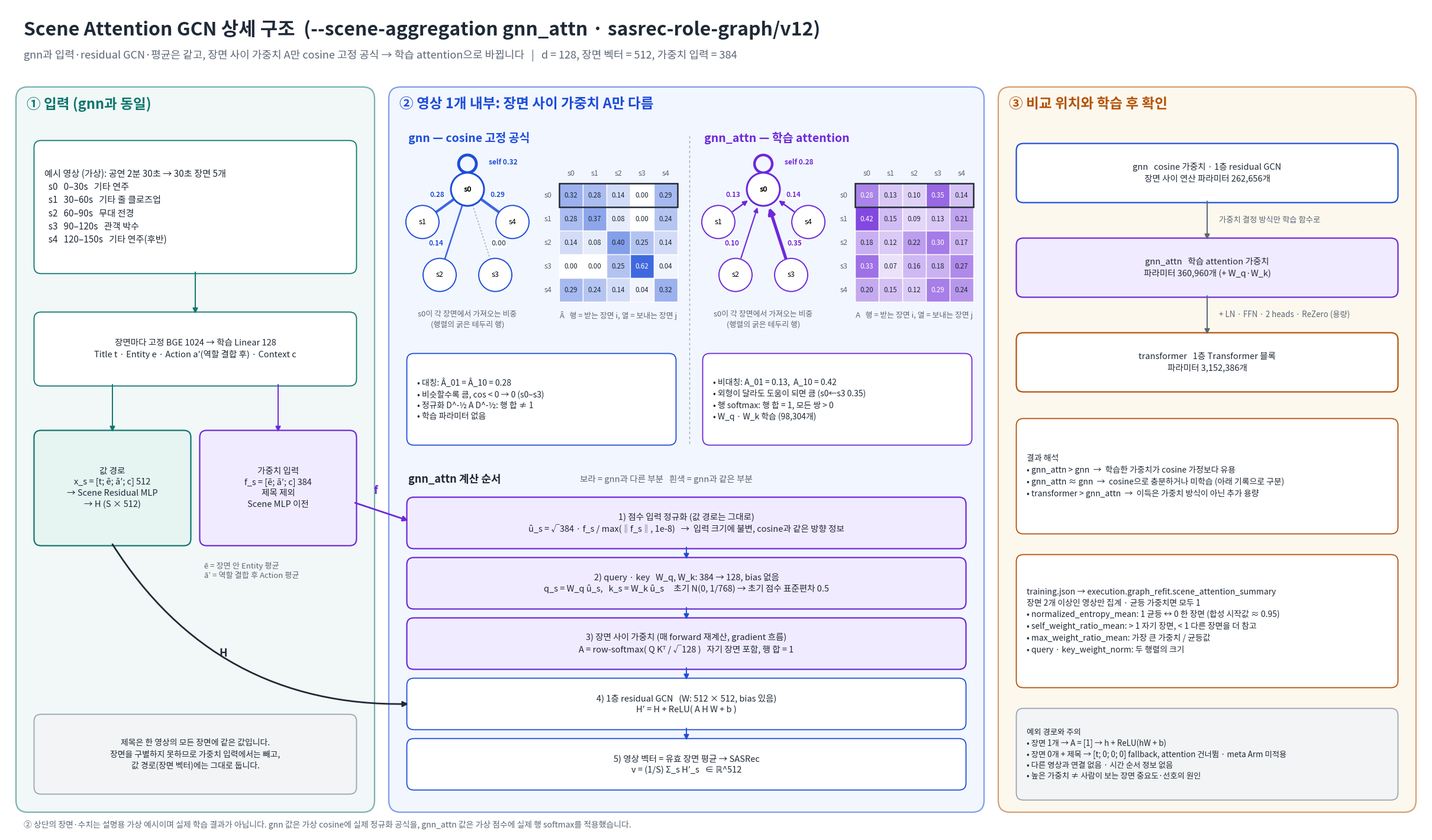

This chart was generated by the following Python code: (Note: this script raises an exception after producing the figure.)
"""Draw a detailed view of the attention scene GCN (gnn_attn aggregation) against gnn.

Run: python docs/design/generate_gnn_attn_detail_diagram.py
Requires matplotlib and a Noto Sans CJK font; no model is executed.
Mirrors src/validation/scene_attention.py, scene_gcn.py and graph_context.py (sasrec-role-graph/v12).
The example scenes and weights are illustrative: gnn applies its real normalization to made-up
cosines, and gnn_attn applies a real row softmax to made-up logits; neither is a trained result.
"""

import math
from pathlib import Path

import matplotlib
import numpy as np

matplotlib.use("Agg")
import matplotlib.pyplot as plt
from matplotlib.patches import Circle, FancyArrowPatch, FancyBboxPatch, Rectangle

plt.rcParams["font.family"] = ["Noto Sans CJK JP", "DejaVu Sans"]

INK, MUTED, LINE = "#1f2a37", "#5b6675", "#9aa5b1"
TEAL, TEAL_BG = "#0f766e", "#e6f4f2"
BLUE, BLUE_BG = "#1d4ed8", "#e8efff"
PURPLE, PURPLE_BG = "#6d28d9", "#f1ebff"
AMBER, AMBER_BG = "#b45309", "#fdf3e1"
GREY_BG = "#f3f4f6"

SCENES = ["기타 연주", "기타 줄 클로즈업", "무대 전경", "관객 박수", "기타 연주(후반)"]

# gnn: illustrative clipped cosines, then the real D^-1/2 A D^-1/2 with unit self-loops.
cosine = np.eye(5)
for (i, j), value in {(0, 1): .8, (0, 2): .4, (0, 3): 0, (0, 4): .9, (1, 2): .2, (1, 3): 0,
                      (1, 4): .7, (2, 3): .5, (2, 4): .4, (3, 4): .1}.items():
    cosine[i, j] = cosine[j, i] = value
degree = cosine.sum(1)
GNN = cosine / np.sqrt(np.outer(degree, degree))
# gnn_attn: illustrative logits q_i·k_j/√128, then the real row softmax.
logits = np.array([[1.0, 0.2, 0.0, 1.2, 0.3],
                   [1.5, 0.5, 0.0, 0.3, 0.8],
                   [0.4, 0.0, 0.6, 0.9, 0.3],
                   [1.1, -0.5, 0.4, 0.5, 0.9],
                   [0.6, 0.3, 0.1, 1.0, 0.8]])
ATTN = np.exp(logits) / np.exp(logits).sum(1, keepdims=True)

fig = plt.figure(figsize=(24, 14), dpi=150)
ax = fig.add_axes([0, 0, 1, 1])
ax.set_xlim(0, 240)
ax.set_ylim(0, 140)
ax.axis("off")


def box(x, y, w, h, text, *, fc="white", ec=LINE, size=11, color=INK, weight="normal", lw=1.3,
        ha="center"):
    ax.add_patch(FancyBboxPatch((x, y), w, h, boxstyle="round,pad=0.25,rounding_size=1.2",
                                fc=fc, ec=ec, lw=lw))
    tx = x + w / 2 if ha == "center" else x + 1.5
    ax.text(tx, y + h / 2, text, ha=ha, va="center", fontsize=size, color=color,
            weight=weight, linespacing=1.4)


def arrow(x1, y1, x2, y2, *, color=MUTED, lw=1.4, rad=0.0, ls="-", scale=13):
    ax.add_patch(FancyArrowPatch((x1, y1), (x2, y2), arrowstyle="-|>", mutation_scale=scale,
                                 color=color, lw=lw, linestyle=ls,
                                 connectionstyle=f"arc3,rad={rad}", shrinkA=0, shrinkB=0))


def panel(x, y, w, h, title, color, bg):
    ax.add_patch(FancyBboxPatch((x, y), w, h, boxstyle="round,pad=0.3,rounding_size=2",
                                fc=bg, ec=color, lw=1.6, alpha=0.55))
    ax.text(x + 1.5, y + h - 2.6, title, fontsize=17, weight="bold", color=color, va="center")


def mix(color, amount):
    rgb = np.array(matplotlib.colors.to_rgb(color))
    return tuple(1 - amount * (1 - rgb))


def heatmap(x0, top, matrix, color, caption):
    cell = 4.0
    peak = matrix.max()
    for i in range(5):
        ax.text(x0 - 1.2, top - cell * (i + 0.5), f"s{i}", ha="right", va="center", fontsize=9,
                color=MUTED)
        ax.text(x0 + cell * (i + 0.5), top + 1.3, f"s{i}", ha="center", fontsize=9, color=MUTED)
        for j in range(5):
            amount = 0.85 * matrix[i, j] / peak
            ax.add_patch(Rectangle((x0 + cell * j, top - cell * (i + 1)), cell, cell,
                                   fc=mix(color, amount), ec="white", lw=1))
            ax.text(x0 + cell * (j + 0.5), top - cell * (i + 0.5), f"{matrix[i, j]:.2f}",
                    ha="center", va="center", fontsize=8.3,
                    color="white" if amount > 0.55 else INK)
    ax.add_patch(Rectangle((x0, top - cell), cell * 5, cell, fc="none", ec=INK, lw=1.8))
    ax.text(x0 + cell * 2.5, top - cell * 5 - 1.6, caption, ha="center", va="top", fontsize=9.3,
            color=MUTED, linespacing=1.35)


def focus_graph(cx, cy, row, color, directed):
    """Weights scene s0 reads from every scene (row s0 of the matrix)."""
    r = 8
    pos = [(cx + r * math.cos(math.pi / 2 + 2 * math.pi * k / 5),
            cy + r * math.sin(math.pi / 2 + 2 * math.pi * k / 5)) for k in range(5)]
    for j in range(1, 5):
        (x0, y0), (x1, y1) = pos[0], pos[j]
        if row[j] < 1e-9:
            ax.plot([x0, x1], [y0, y1], color=LINE, lw=1, ls=(0, (2, 2)), zorder=1)
        elif directed:
            length = math.hypot(x1 - x0, y1 - y0)
            ux, uy = (x0 - x1) / length, (y0 - y1) / length
            arrow(x1 + ux * 3, y1 + uy * 3, x0 - ux * 3.2, y0 - uy * 3.2, color=color,
                  lw=0.6 + 9 * row[j], scale=10 + 14 * row[j])
        else:
            ax.plot([x0, x1], [y0, y1], color=color, lw=0.6 + 9 * row[j], alpha=0.85, zorder=1)
        # Offset the label perpendicular to the edge, away from the graph centre; inner edges
        # (to s2, s3) place it lower so it clears the s1/s4 nodes.
        t = 0.5 if j in (1, 4) else 0.68
        mx, my = x0 + t * (x1 - x0), y0 + t * (y1 - y0)
        nx, ny = -(y1 - y0), x1 - x0
        norm = math.hypot(nx, ny)
        side = 1 if (mx - cx) * nx + (my - cy) * ny >= 0 else -1
        ax.text(mx + side * 2.2 * nx / norm, my + side * 2.2 * ny / norm, f"{row[j]:.2f}",
                fontsize=8.6, color=color if row[j] else MUTED, ha="center", va="center",
                weight="bold", bbox=dict(fc="white", ec="none", pad=0.6))
    for k, (x, y) in enumerate(pos):
        ax.add_patch(Circle((x, y), 2.8, fc="white", ec=color, lw=2.2 if k == 0 else 1.4,
                            zorder=3))
        ax.text(x, y, f"s{k}", ha="center", va="center", fontsize=9, zorder=4,
                weight="bold" if k == 0 else "normal")
    ax.add_patch(Circle((pos[0][0], pos[0][1] + 4.3), 1.5, fc="none", ec=color,
                        lw=0.6 + 9 * row[0], zorder=2))
    ax.text(pos[0][0] + 3.6, pos[0][1] + 4.6, f"self {row[0]:.2f}", fontsize=8.6, color=color,
            va="center", weight="bold")


ax.text(3, 136, "Scene Attention GCN 상세 구조  (--scene-aggregation gnn_attn · sasrec-role-graph/v12)",
        fontsize=23, weight="bold", color=INK, va="center")
ax.text(3, 131.6, "gnn과 입력·residual GCN·평균은 같고, 장면 사이 가중치 A만 cosine 고정 공식 → 학습 attention으로 "
        "바뀝니다   |   d = 128, 장면 벡터 = 512, 가중치 입력 = 384",
        fontsize=13, color=MUTED, va="center")

# ---------------- Panel 1: inputs, identical to gnn ----------------
panel(2, 4, 60, 122, "① 입력 (gnn과 동일)", TEAL, TEAL_BG)
box(5, 95, 54, 22,
    "예시 영상 (가상): 공연 2분 30초 → 30초 장면 5개\n"
    + "\n".join(f"  s{k}   {30 * k}–{30 * k + 30}s   {name}" for k, name in enumerate(SCENES)),
    size=11, ha="left", ec=TEAL)
box(5, 76, 54, 12,
    "장면마다 고정 BGE 1024 → 학습 Linear 128\n"
    "Title t · Entity e · Action a′(역할 결합 후) · Context c",
    size=10.5, ec=TEAL)
arrow(32, 95, 32, 88, color=TEAL)
box(5, 49, 26, 19, "값 경로\nx_s = [t; ē; ā′; c] 512\n→ Scene Residual MLP\n→ H (S × 512)",
    fc=TEAL_BG, ec=TEAL, size=10.5, lw=1.6)
box(33, 49, 26, 19, "가중치 입력\nf_s = [ē; ā′; c] 384\n제목 제외\nScene MLP 이전",
    fc=PURPLE_BG, ec=PURPLE, size=10.5, lw=1.6)
arrow(18, 76, 18, 68, color=TEAL)
arrow(46, 76, 46, 68, color=PURPLE)
ax.text(33.5, 46, "ē = 장면 안 Entity 평균\nā′ = 역할 결합 후 Action 평균", fontsize=9.5,
        color=MUTED, va="top", linespacing=1.35)
box(5, 7, 54, 13,
    "제목은 한 영상의 모든 장면에 같은 값입니다.\n장면을 구별하지 못하므로 가중치 입력에서는 빼고,\n"
    "값 경로(장면 벡터)에는 그대로 둡니다.",
    fc=GREY_BG, size=10)

# ---------------- Panel 2: the only difference, the neighbour weights ----------------
panel(65, 4, 100, 122, "② 영상 1개 내부: 장면 사이 가중치 A만 다름", BLUE, BLUE_BG)
ax.text(68, 117, "gnn — cosine 고정 공식", fontsize=14, weight="bold", color=BLUE)
ax.text(118, 117, "gnn_attn — 학습 attention", fontsize=14, weight="bold", color=PURPLE)
ax.plot([115.5, 115.5], [66, 118], color=LINE, lw=1, ls=(0, (3, 3)))
focus_graph(78, 101, GNN[0], BLUE, directed=False)
focus_graph(128, 101, ATTN[0], PURPLE, directed=True)
for cx in (78, 128):
    ax.text(cx, 88.5, "s0이 각 장면에서 가져오는 비중\n(행렬의 굵은 테두리 행)", ha="center",
            va="top", fontsize=9.3, color=MUTED, linespacing=1.35)
heatmap(93.5, 110, GNN, BLUE, "Â   행 = 받는 장면 i, 열 = 보내는 장면 j")
heatmap(143.5, 110, ATTN, PURPLE, "A   행 = 받는 장면 i, 열 = 보내는 장면 j")
box(68, 66, 45, 15,
    f"• 대칭: Â_01 = Â_10 = {GNN[0, 1]:.2f}\n• 비슷할수록 큼, cos < 0 → 0 (s0–s3)\n"
    "• 정규화 D^-½ A D^-½: 행 합 ≠ 1\n• 학습 파라미터 없음",
    size=10, ha="left", ec=BLUE)
box(118, 66, 45, 15,
    f"• 비대칭: A_01 = {ATTN[0, 1]:.2f},  A_10 = {ATTN[1, 0]:.2f}\n"
    f"• 외형이 달라도 도움이 되면 큼 (s0←s3 {ATTN[0, 3]:.2f})\n"
    "• 행 softmax: 행 합 = 1, 모든 쌍 > 0\n• W_q · W_k 학습 (98,304개)",
    size=10, ha="left", ec=PURPLE)

ax.text(68, 60, "gnn_attn 계산 순서", fontsize=13, weight="bold", color=INK, va="center")
ax.text(97, 60, "보라 = gnn과 다른 부분   흰색 = gnn과 같은 부분", fontsize=10.5, color=MUTED,
        va="center")
steps = [
    (48.5, True, "1) 점수 입력 정규화 (값 경로는 그대로)\n"
                 "û_s = √384 · f_s / max(‖f_s‖, 1e-8)   →  입력 크기에 불변, cosine과 같은 방향 정보"),
    (38.3, True, "2) query · key   W_q, W_k: 384 → 128, bias 없음\n"
                 "q_s = W_q û_s,   k_s = W_k û_s     초기 N(0, 1/768) → 초기 점수 표준편차 0.5"),
    (28.1, True, "3) 장면 사이 가중치 (매 forward 재계산, gradient 흐름)\n"
                 "A = row-softmax( Q Kᵀ / √128 )   자기 장면 포함, 행 합 = 1"),
    (17.9, False, "4) 1층 residual GCN   (W: 512 × 512, bias 있음)\nH′ = H + ReLU( A H W + b )"),
    (7.7, False, "5) 영상 벡터 = 유효 장면 평균 → SASRec\nv = (1/S) Σ_s H′_s   ∈ ℝ^512"),
]
for y, differs, text in steps:
    box(68, y, 94, 8.2, text, fc=PURPLE_BG if differs else "white",
        ec=PURPLE if differs else BLUE, size=10.5, lw=1.6 if differs else 1.3)
for (y1, _, _), (y2, _, _) in zip(steps, steps[1:]):
    arrow(115, y1, 115, y2 + 8.2, color=BLUE)

arrow(59, 56, 68, 53, color=PURPLE, lw=2)
ax.text(62.2, 57.5, "f", fontsize=13, weight="bold", color=PURPLE)
arrow(18, 49, 68, 22, color=INK, lw=2, rad=0.28)
ax.text(36, 30, "H", fontsize=13, weight="bold", color=INK)

# ---------------- Panel 3: where it sits and what to check ----------------
panel(168, 4, 70, 122, "③ 비교 위치와 학습 후 확인", AMBER, AMBER_BG)
ladder = [
    (107, "gnn   cosine 가중치 · 1층 residual GCN\n장면 사이 연산 파라미터 262,656개", "white", BLUE),
    (91, "gnn_attn   학습 attention 가중치\n파라미터 360,960개 (+ W_q·W_k)", PURPLE_BG, PURPLE),
    (75, "transformer   1층 Transformer 블록\n파라미터 3,152,386개", "white", AMBER),
]
for y, text, fc, ec in ladder:
    box(171, y, 64, 9.5, text, fc=fc, ec=ec, size=10.5, lw=1.6)
arrow(203, 107, 203, 100.5, color=MUTED)
ax.text(205, 103.8, "가중치 결정 방식만 학습 함수로", fontsize=9.6, color=MUTED, va="center")
arrow(203, 91, 203, 84.5, color=MUTED)
ax.text(205, 87.8, "+ LN · FFN · 2 heads · ReZero (용량)", fontsize=9.6, color=MUTED,
        va="center")
box(171, 51, 64, 19,
    "결과 해석\n"
    "• gnn_attn > gnn  →  학습한 가중치가 cosine 가정보다 유용\n"
    "• gnn_attn ≈ gnn  →  cosine으로 충분하거나 미학습 (아래 기록으로 구분)\n"
    "• transformer > gnn_attn  →  이득은 가중치 방식이 아닌 추가 용량",
    size=10, ha="left", ec=AMBER)
box(171, 25, 64, 22,
    "training.json → execution.graph_refit.scene_attention_summary\n"
    "장면 2개 이상인 영상만 집계 · 균등 가중치면 모두 1\n"
    "• normalized_entropy_mean: 1 균등 ↔ 0 한 장면 (합성 시작값 ≈ 0.95)\n"
    "• self_weight_ratio_mean: > 1 자기 장면, < 1 다른 장면을 더 참고\n"
    "• max_weight_ratio_mean: 가장 큰 가중치 / 균등값\n"
    "• query · key_weight_norm: 두 행렬의 크기",
    size=10, ha="left", ec=AMBER)
box(171, 6, 64, 15,
    "예외 경로와 주의\n"
    "• 장면 1개 → A = [1] → h + ReLU(hW + b)\n"
    "• 장면 0개 + 제목 → [t; 0; 0; 0] fallback, attention 건너뜀 · meta Arm 미적용\n"
    "• 다른 영상과 연결 없음 · 시간 순서 정보 없음\n"
    "• 높은 가중치 ≠ 사람이 보는 장면 중요도·선호의 원인",
    fc=GREY_BG, size=9.6, ha="left")

ax.text(3, 1.6, "② 상단의 장면·수치는 설명용 가상 예시이며 실제 학습 결과가 아닙니다. "
        "gnn 값은 가상 cosine에 실제 정규화 공식을, gnn_attn 값은 가상 점수에 실제 행 softmax를 적용했습니다.",
        fontsize=10, color=MUTED, va="center")

out = Path(__file__).parent / "gnn_attn" / "gnn_attn_detail_diagram.png"
out.parent.mkdir(exist_ok=True)
fig.savefig(out, dpi=150)
print(out)
